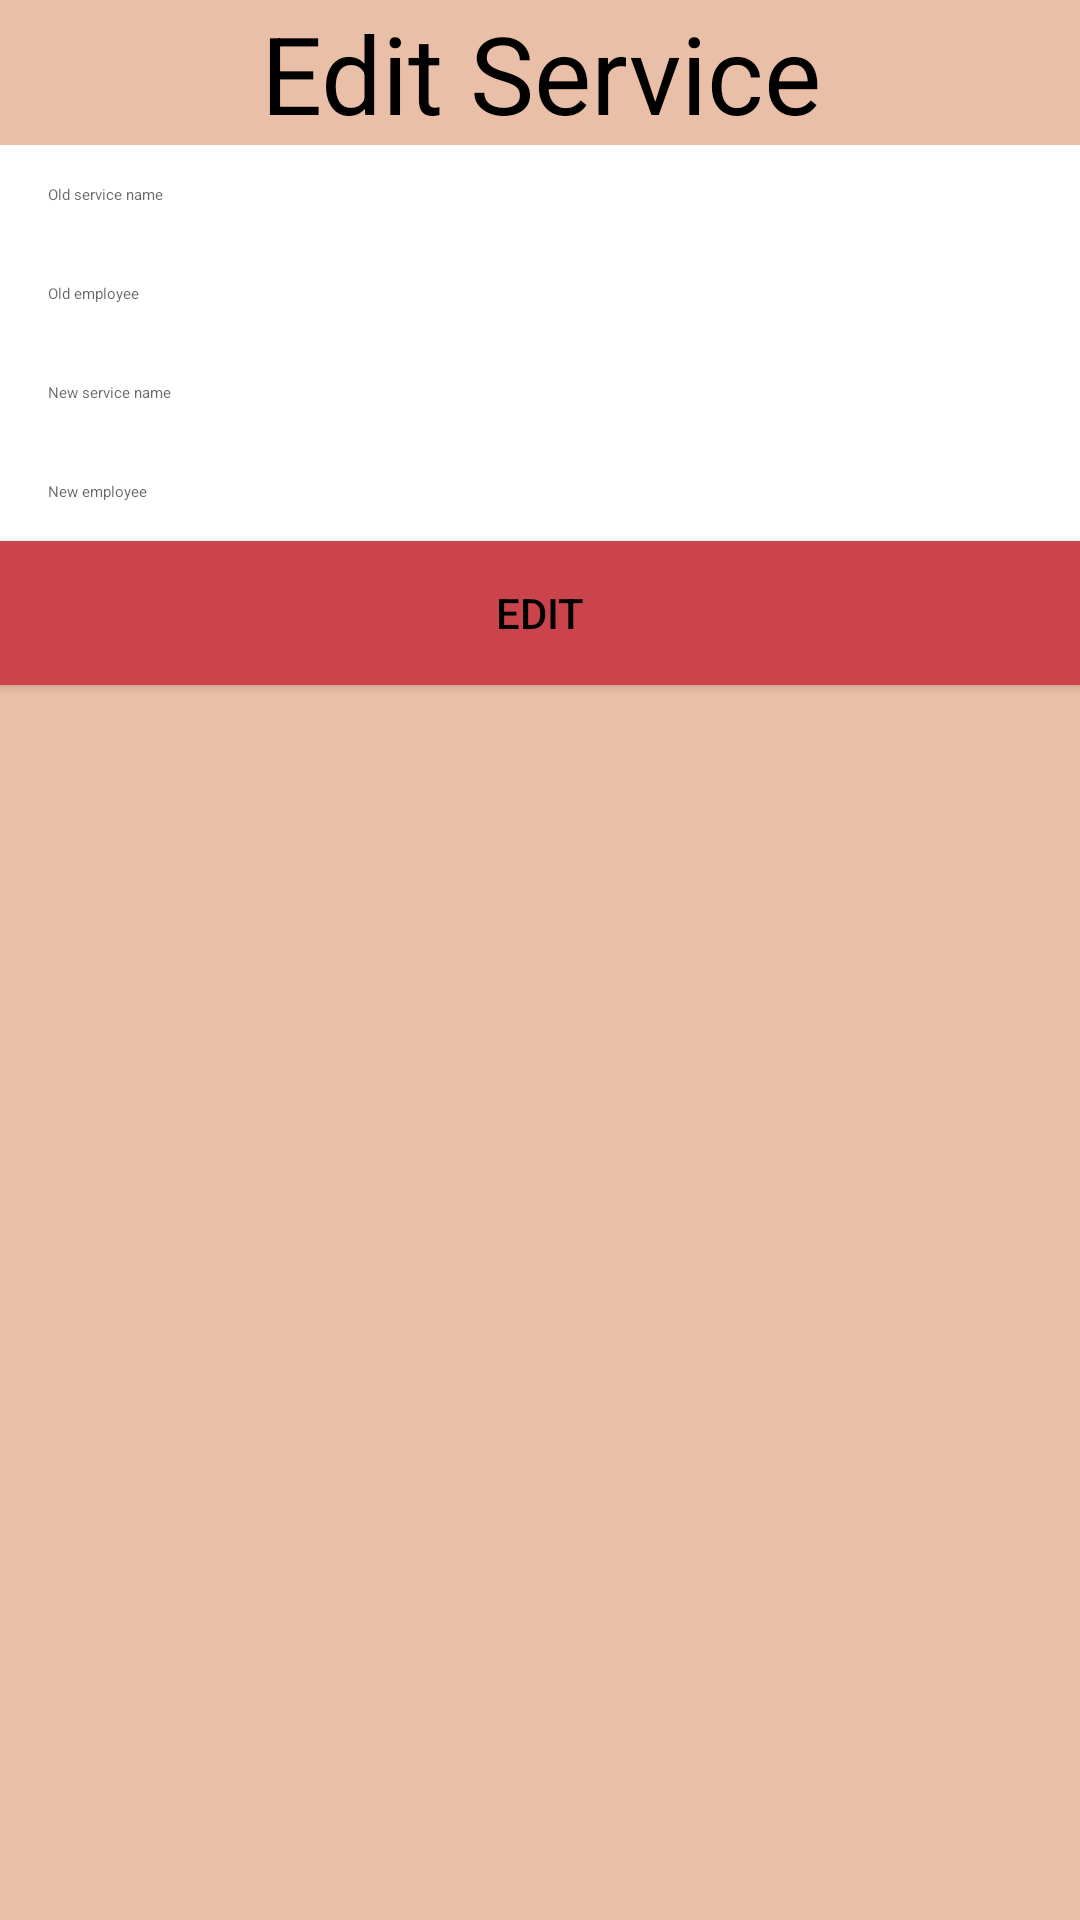

Reconstruct the res/layout file that produces this screen, plus the resources it refers to.
<!-- AndroidManifest.xml: application theme AppTheme -->
<!-- res/layout/activity_edit_service.xml -->
<?xml version="1.0" encoding="utf-8"?>
<androidx.constraintlayout.widget.ConstraintLayout xmlns:android="http://schemas.android.com/apk/res/android"
    xmlns:app="http://schemas.android.com/apk/res-auto"
    xmlns:tools="http://schemas.android.com/tools"
    android:layout_width="match_parent"
    android:layout_height="match_parent"
    tools:context=".EditServiceActivity1">

    <LinearLayout
        android:layout_width="match_parent"
        android:layout_height="match_parent"
        android:background="@color/colorPrimary"
        android:orientation="vertical">

        <TextView
            android:layout_width="match_parent"
            android:layout_height="wrap_content"
            android:gravity="center"
            android:text="Edit Service"
            android:textColor="@android:color/black"
            android:textSize="36sp" />

        <EditText
            android:id="@+id/oldName"
            style="@style/Widget.MaterialComponents.TextInputEditText.OutlinedBox.Dense"
            android:layout_width="match_parent"
            android:layout_height="wrap_content"
            android:background="@android:color/white"
            android:ems="10"
            android:hint="Old service name"
            android:inputType="textPersonName" />

        <EditText
            android:id="@+id/oldEmployee"
            style="@style/Widget.MaterialComponents.TextInputEditText.OutlinedBox.Dense"
            android:layout_width="match_parent"
            android:layout_height="wrap_content"
            android:background="@android:color/white"
            android:ems="10"
            android:hint="Old employee"
            android:inputType="textPersonName" />

        <EditText
            android:id="@+id/newName"
            style="@style/Widget.MaterialComponents.TextInputEditText.OutlinedBox.Dense"
            android:layout_width="match_parent"
            android:layout_height="wrap_content"
            android:background="@android:color/white"
            android:ems="10"
            android:hint="New service name"
            android:inputType="textPersonName" />

        <EditText
            android:id="@+id/newEmployee"
            style="@style/Widget.MaterialComponents.TextInputEditText.OutlinedBox.Dense"
            android:layout_width="match_parent"
            android:layout_height="wrap_content"
            android:background="@android:color/white"
            android:ems="10"
            android:hint="New employee"
            android:inputType="textPersonName" />

        <Button
            android:id="@+id/editService"
            android:layout_width="match_parent"
            android:layout_height="wrap_content"
            android:background="@color/colorPrimaryDark"
            android:text="Edit"
            android:textColor="@android:color/black" />

        <TextView
            android:id="@+id/Confirmation"
            android:layout_width="match_parent"
            android:layout_height="wrap_content"
            android:textColor="@android:color/white" />
    </LinearLayout>
</androidx.constraintlayout.widget.ConstraintLayout>
<!-- resources referenced by this layout -->
<resources>
  <color name="colorPrimary">@color/Medium</color>
  <color name="colorPrimaryDark">@color/Dark</color>
  <style name="AppTheme" parent="Theme.AppCompat.Light.NoActionBar">
          
          <item name="colorPrimary">@color/Medium</item>
          <item name="colorPrimaryDark">@color/Dark</item>
          <item name="colorAccent">@color/Light</item>
      </style>
  <color name="Medium">#EABFA8</color>
  <color name="Dark">#CC444B</color>
  <color name="Light">#CC444B</color>
</resources>
